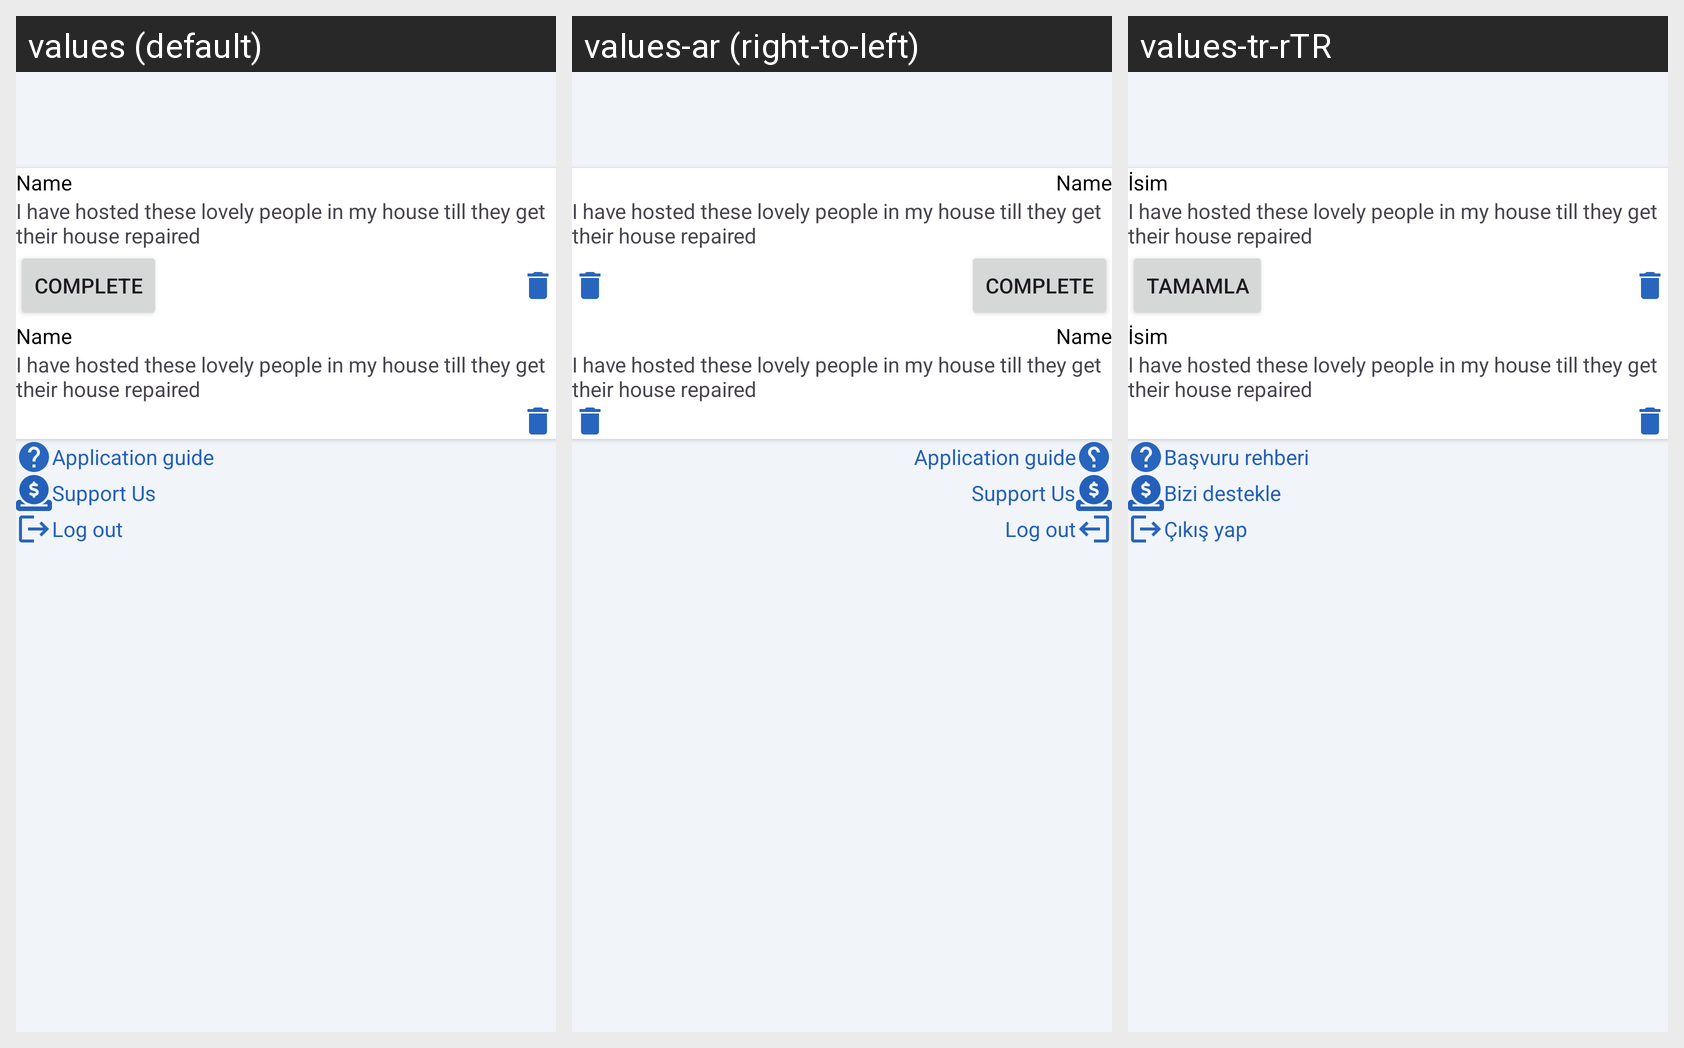

For this localized Android screen grid, give each drawn string resource with its value in every locale shown.
Android screen res/layout/fragment_profile.xml rendered under 3 locales, left to right: values (default), values-ar (right-to-left), values-tr-rTR. Device: Nexus 5 (rendered at 1080×1920; each locale shown at half size, 540×960, under a caption strip naming it); theme Theme.Together.
Strings drawn on this screen, with the default value and each locale's value (text and hints the layout hard-codes, and strings that could not be matched under every locale, appear in the picture but are not listed):

name
  values: Name
  values-ar: Name
  values-tr-rTR: İsim

complete
  values: Complete
  values-ar: Complete
  values-tr-rTR: Tamamla

application_guide
  values: Application guide
  values-ar: Application guide
  values-tr-rTR: Başvuru rehberi

support_us
  values: Support Us
  values-ar: Support Us
  values-tr-rTR: Bizi destekle

log_out
  values: Log out
  values-ar: Log out
  values-tr-rTR: Çıkış yap
